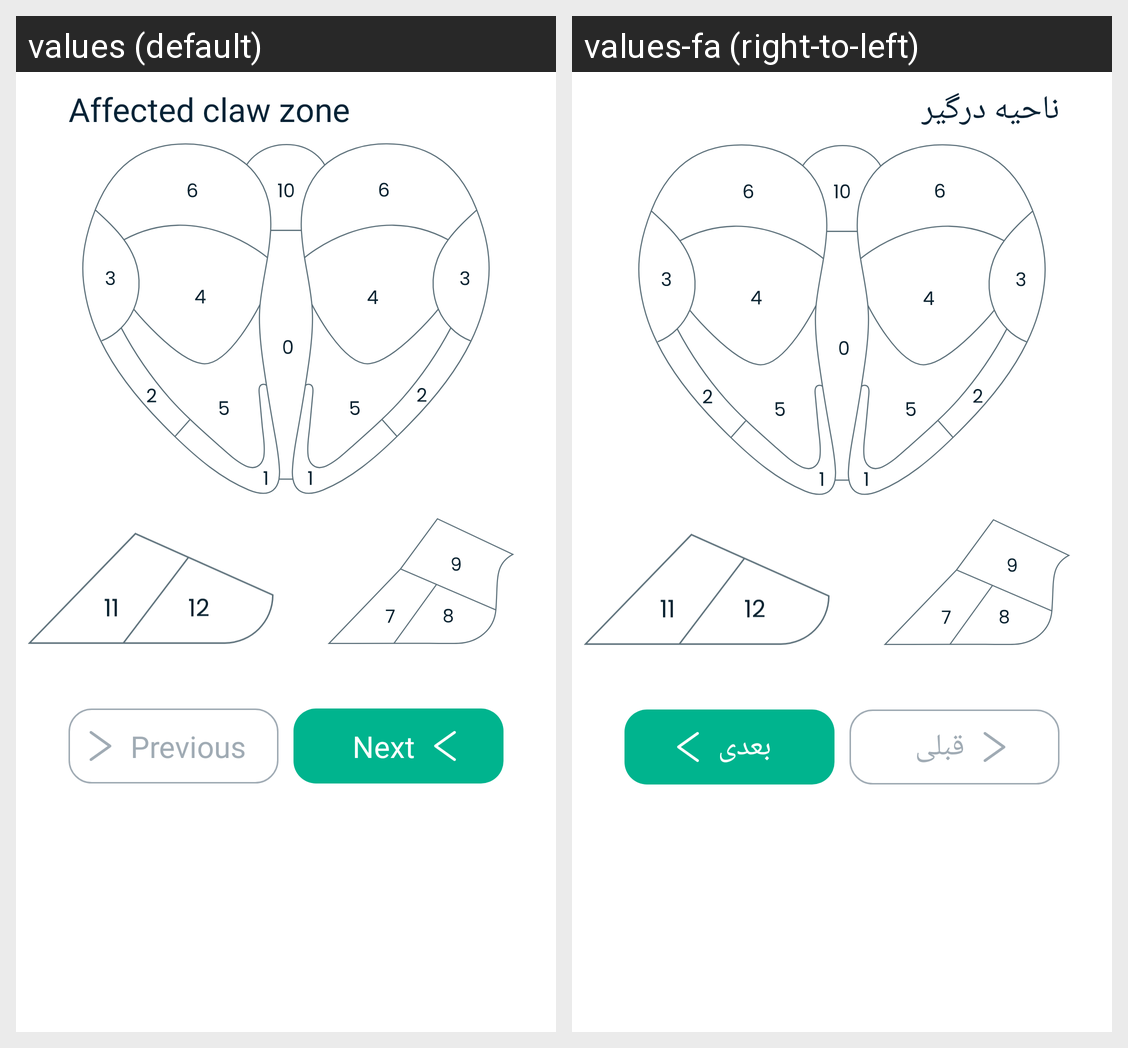

Strings drawn on this Android screen and how each of the app's shown locales translates them:
Android screen res/layout/fragment_cow_injury.xml rendered under 2 locales, left to right: values (default), values-fa (right-to-left). Device: Nexus 5 (rendered at 1080×1920; each locale shown at half size, 540×960, under a caption strip naming it); theme Theme.App.
Strings drawn on this screen, with the default value and each locale's value (text and hints the layout hard-codes, and strings that could not be matched under every locale, appear in the picture but are not listed):

injury_area
  values: Affected claw zone
  values-fa: ناحیه درگیر

next
  values: Next
  values-fa: بعدی

my_previous
  values: Previous
  values-fa: قبلی
